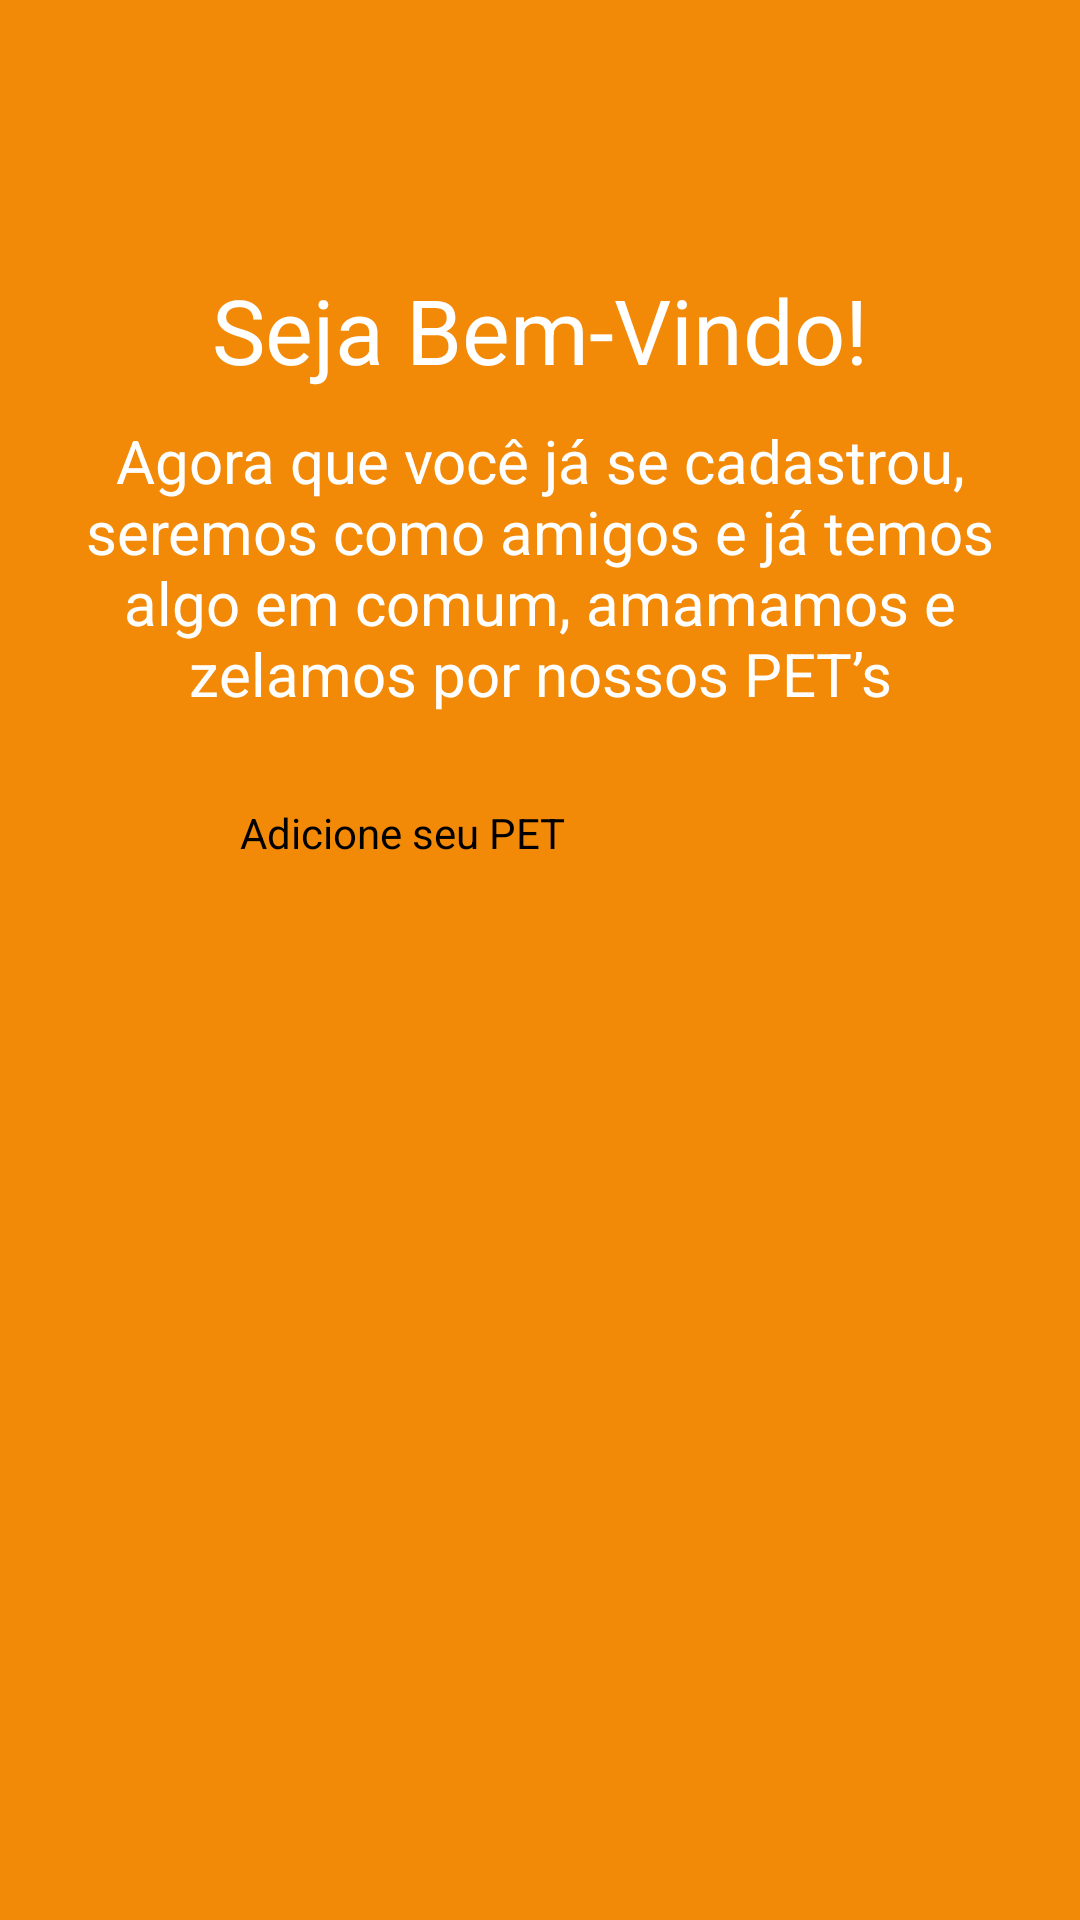

Write the Android layout XML for this screen, with the resource values it uses.
<!-- AndroidManifest.xml: application theme Theme.PETCare -->
<!-- res/layout/activity_boas_vindas.xml -->
<?xml version="1.0" encoding="utf-8"?>
<androidx.constraintlayout.widget.ConstraintLayout xmlns:android="http://schemas.android.com/apk/res/android"
    xmlns:app="http://schemas.android.com/apk/res-auto"
    xmlns:tools="http://schemas.android.com/tools"
    android:layout_width="match_parent"
    android:layout_height="match_parent"
    tools:context=".BoasVindas"
    android:background="#F28907">

    <ImageView
        android:id="@+id/image"
        android:layout_width="wrap_content"
        android:layout_height="wrap_content"
        android:src="@"
        app:layout_constraintStart_toStartOf="parent"
        app:layout_constraintEnd_toEndOf="parent"
        app:layout_constraintTop_toTopOf="parent"/>

    <TextView
        android:id="@+id/tvTituloBoasVindas"
        android:layout_width="match_parent"
        android:layout_height="60dp"
        android:text="Seja Bem-Vindo!"
        android:textSize="30dp"
        android:gravity="center"
        app:layout_constraintTop_toBottomOf="@+id/image"
        app:layout_constraintStart_toStartOf="parent"
        android:layout_marginStart="25dp"
        android:layout_marginEnd="25dp"
        android:layout_marginTop="80dp"
        android:textColor="#FFFFFF"
        android:textAlignment="center"
        android:background="@drawable/sombra"/>

    <TextView
        android:id="@+id/tvTextoBoasVindas"
        android:layout_width="match_parent"
        android:layout_height="wrap_content"
        android:text="Agora que você já se cadastrou, seremos como amigos e já temos algo em comum, amamamos e zelamos por nossos PET’s"
        android:textSize="20dp"
        android:gravity="center"
        app:layout_constraintTop_toBottomOf="@id/tvTituloBoasVindas"
        android:layout_marginStart="25dp"
        android:layout_marginEnd="25dp"
        android:textColor="#FFFFFF"
        android:textAlignment="center"
        android:background="@drawable/sombra"/>

    <TextView
        android:id="@+id/btnCadastrarPet"
        android:layout_width="match_parent"
        android:layout_height="wrap_content"
        android:text="Adicione seu PET"
        android:layout_marginStart="80dp"
        android:layout_marginEnd="80dp"
        app:layout_constraintTop_toBottomOf="@id/tvTextoBoasVindas"
        app:layout_constraintStart_toStartOf="parent"
        android:layout_marginTop="30dp"
        android:textColor="@color/black"
        android:backgroundTint="#FFFFFF"/>


</androidx.constraintlayout.widget.ConstraintLayout>
<!-- resources referenced by this layout -->
<resources>
  <color name="black">#FF000000</color>
  <style name="Theme.PETCare" parent="Theme.MaterialComponents.DayNight.DarkActionBar">
          
          <item name="colorPrimary">@color/purple_500</item>
          <item name="colorPrimaryVariant">@color/purple_700</item>
          <item name="colorOnPrimary">@color/white</item>
          
          <item name="colorSecondary">@color/teal_200</item>
          <item name="colorSecondaryVariant">@color/teal_700</item>
          <item name="colorOnSecondary">@color/black</item>
          
          <item name="android:statusBarColor" tools:targetApi="l">?attr/colorPrimaryVariant</item>
          
      </style>
  <color name="purple_500">#F28907</color>
  <color name="purple_700">#F1BF73</color>
  <color name="white">#FFFFFFFF</color>
  <color name="teal_200">#FF03DAC5</color>
  <color name="teal_700">#FF018786</color>
</resources>
